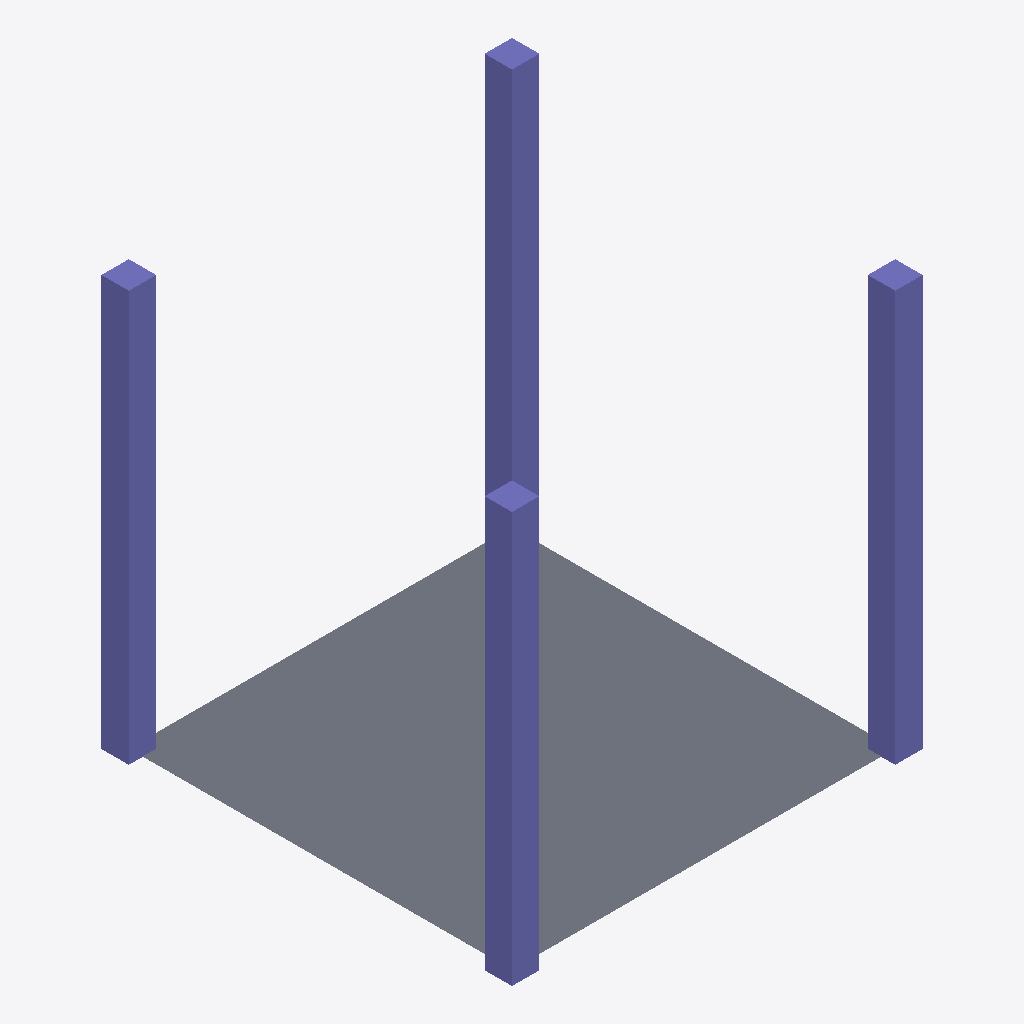
Isometric view of an IFC building model (IFC-SPF (STEP), schema IFC4X3, length unit millimetre), seen from the south-west, elements coloured by IFC class: 4 columns (violet), 1 slab (grey).
Extent 3.0 m × 3.0 m × 3.0 m (x, y, z). Storeys (2): L1 at 0.00 m; L2 at 3.00 m. Elements (5): 4 IfcColumn, 1 IfcSlab.

HEADER;
FILE_DESCRIPTION(('ViewDefinition [CoordinationView]','RevitIdentifiers [ContentGUID: cbb0ae2e-6350-4225-8ca4-af668662c38d, VersionGUID: 22ca668e-a5ac-48cd-8e54-4d0dc6b78892, NumberOfSaves: 22]','CoordinateReference [CoordinateBase: Shared Coordinates]'),'2;1');
FILE_NAME('01_001.ifc','2026-01-06T11:52:02+01:00',(''),(''),'ODA SDAI 24.6','Autodesk Revit 24.3.30.11 (ENU) - IFC 24.3.30.11','');
FILE_SCHEMA(('IFC4X3'));
ENDSEC;
DATA;
#27=IFCPROJECT('3BiAukOr129OoahsPvdJnz',#18,'Project Number',$,$,'Project Name','Project Status',(#22),#173);
#42=IFCSITE('3BiAukOr129OoahsPvdJn$',#18,'Default',$,$,#41,$,$,.ELEMENT.,(42,21,31,401672),(-71,-3,-24,-345703),0.0,$,$);
#32=IFCBUILDING('3BiAukOr129OoahsPvdJny',#18,'Building Name',$,$,#30,$,'Building Name',.ELEMENT.,$,$,#31);
#35=IFCBUILDINGSTOREY('2JF4e6axWHqu3u0C1FZlmi',#18,'L1',$,'Level:8mm Head',#34,$,'L1',.ELEMENT.,0.0);
#39=IFCBUILDINGSTOREY('1ZGO8hrFCHqw0v0026FpFv',#18,'L2',$,'Level:8mm Head',#38,$,'L2',.ELEMENT.,3000.0);
#189=IFCSLAB('2HifAFmYzEneEFA4jIZ$kb',$,'Slab_on_columns',$,$,#188,#185,$,$);
#122=IFCCOLUMN('0YocQEfQn8pOvKJGt6h$mj',#18,'M_Concrete-Rectangular-Column:300 x 450mm:1602751',$,'M_Concrete-Rectangular-Column:300 x 450mm',#121,#118,'1602751',.COLUMN.);
#108=IFCCOLUMN('0YocQEfQn8pOvKJGt6h$oT',#18,'M_Concrete-Rectangular-Column:300 x 450mm:1602575',$,'M_Concrete-Rectangular-Column:300 x 450mm',#107,#104,'1602575',.COLUMN.);
#90=IFCCOLUMN('0YocQEfQn8pOvKJGt6h$k0',#18,'M_Concrete-Rectangular-Column:300 x 450mm:1602322',$,'M_Concrete-Rectangular-Column:300 x 450mm',#89,#86,'1602322',.COLUMN.);
#136=IFCCOLUMN('0YocQEfQn8pOvKJGt6h$nI',#18,'M_Concrete-Rectangular-Column:300 x 450mm:1602752',$,'M_Concrete-Rectangular-Column:300 x 450mm',#135,#132,'1602752',.COLUMN.);
ENDSEC;
